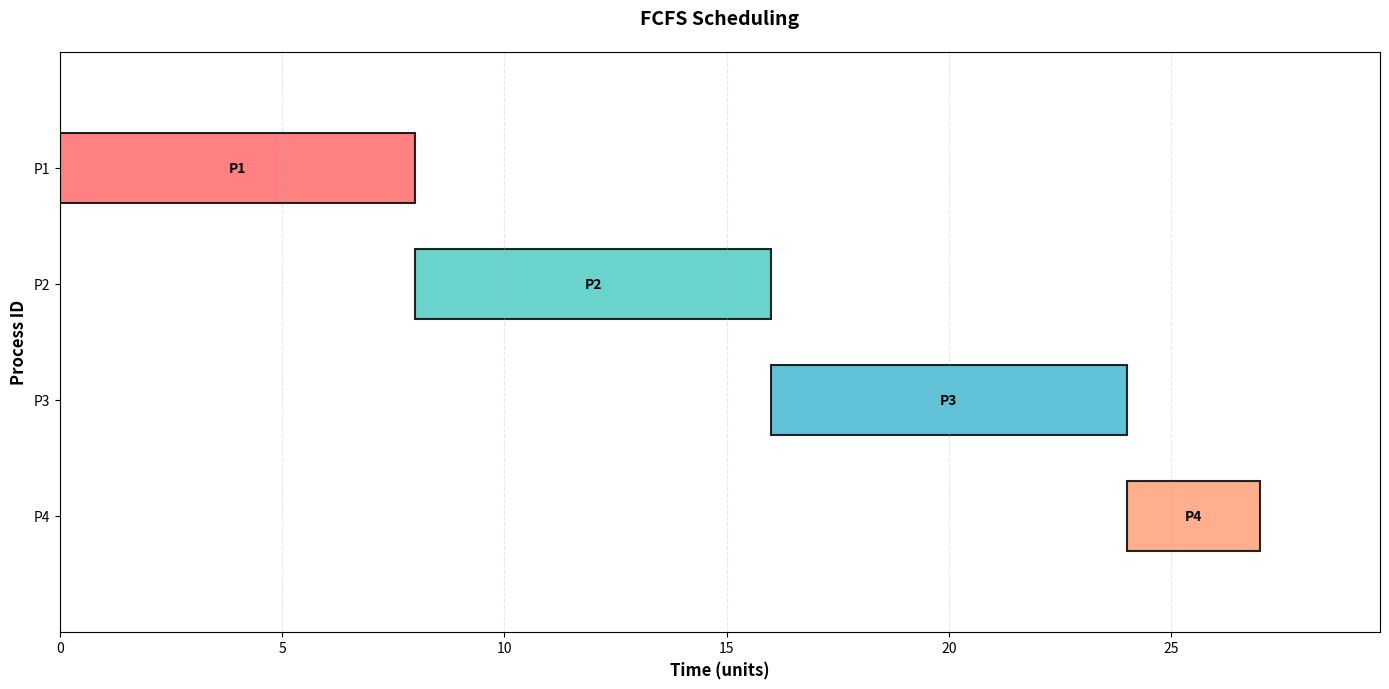

Here is the Python script that generated this plot: (Note: this script raises an exception after producing the figure.)
"""
Gantt Chart visualization module for OS Scheduler.
Provides real-time, color-coded Gantt chart rendering with dynamic updates.
"""

import matplotlib.pyplot as plt
import matplotlib.patches as mpatches
from matplotlib.animation import FuncAnimation
from datetime import datetime
import numpy as np


class GanttChart:
    """
    A real-time Gantt chart visualization for CPU scheduling processes.
    
    Features:
    - Color-coded process visualization
    - Dynamic updates as processes run
    - Process ID labels and time axis
    - Support for real-time process addition/updates
    - Interactive matplotlib figure with zooming/panning
    """
    
    def __init__(self, title="OS Scheduler - Gantt Chart", figsize=(14, 7)):
        """
        Initialize the Gantt Chart.
        
        Args:
            title (str): Title of the chart
            figsize (tuple): Figure size (width, height)
        """
        self.title = title
        self.figsize = figsize
        self.fig, self.ax = plt.subplots(figsize=figsize)
        self.processes = []
        self.process_names = {}  # Maps pid to unique position on y-axis
        self.color_map = {}      # Maps pid to color
        self.y_pos = 0
        self.max_time = 0
        
        # Configure the plot
        self._setup_plot()
        
    def _setup_plot(self):
        """Configure matplotlib plot settings."""
        self.ax.set_xlabel('Time (units)', fontsize=12, fontweight='bold')
        self.ax.set_ylabel('Process ID', fontsize=12, fontweight='bold')
        self.ax.set_title(self.title, fontsize=14, fontweight='bold', pad=20)
        self.ax.grid(True, axis='x', alpha=0.3, linestyle='--')
        
    def add_process(self, pid, start, end, color=None):
        """
        Add a single process to the Gantt chart.
        
        Args:
            pid (str/int): Process ID
            start (int/float): Start time
            end (int/float): End time
            color (str): Hex color code or matplotlib color name
        """
        if pid not in self.process_names:
            self.process_names[pid] = self.y_pos
            self.y_pos += 1
            
        if color is None:
            # Auto-generate color if not provided
            color = self._get_auto_color(pid)
            
        self.color_map[pid] = color
        self.processes.append({
            'pid': pid,
            'start': start,
            'end': end,
            'color': color
        })
        
        # Update max time for x-axis
        self.max_time = max(self.max_time, end)
        
    def add_processes(self, gantt_data):
        """
        Add multiple processes from gantt data.
        
        Args:
            gantt_data (list): List of dicts with keys: pid, start, end, color
                               Example: [{'pid': 'P1', 'start': 0, 'end': 8, 'color': '#FF5733'}, ...]
        """
        for process in gantt_data:
            self.add_process(
                pid=process['pid'],
                start=process['start'],
                end=process['end'],
                color=process.get('color', None)
            )
            
    def _get_auto_color(self, pid):
        """Generate a unique color for each process."""
        colors = [
            '#FF6B6B', '#4ECDC4', '#45B7D1', '#FFA07A', '#98D8C8',
            '#F7DC6F', '#BB8FCE', '#85C1E2', '#F8B88B', '#AED6F1'
        ]
        pid_hash = hash(str(pid)) % len(colors)
        return colors[pid_hash]
        
    def render(self, save_path=None):
        """
        Render the Gantt chart.
        
        Args:
            save_path (str, optional): Path to save the chart image
        """
        if not self.processes:
            print("No processes to render. Add processes using add_process() or add_processes().")
            return
            
        self.ax.clear()
        self._setup_plot()
        
        # Draw each process as a horizontal bar
        for process in self.processes:
            pid = process['pid']
            y_position = self.process_names[pid]
            duration = process['end'] - process['start']
            
            # Draw the process bar
            self.ax.barh(
                y=y_position,
                width=duration,
                left=process['start'],
                height=0.6,
                color=process['color'],
                edgecolor='black',
                linewidth=1.5,
                alpha=0.85
            )
            
            # Add process ID label in the middle of the bar
            mid_point = process['start'] + duration / 2
            self.ax.text(
                mid_point,
                y_position,
                str(pid),
                ha='center',
                va='center',
                fontweight='bold',
                fontsize=10,
                color='black'
            )
        
        # Set y-axis with process IDs
        y_ticks = list(range(self.y_pos))
        y_labels = [str(pid) for pid in self.process_names.keys()]
        # Sort by y position to display correctly
        sorted_pids = sorted(self.process_names.items(), key=lambda x: x[1])
        y_labels = [str(pid[0]) for pid in sorted_pids]
        
        self.ax.set_yticks(y_ticks)
        self.ax.set_yticklabels(y_labels)
        
        # Set x-axis limits with some padding
        self.ax.set_xlim(0, max(self.max_time * 1.1, 10))
        self.ax.set_ylim(-1, self.y_pos)
        
        # Add grid
        self.ax.grid(True, axis='x', alpha=0.3, linestyle='--')
        self.ax.invert_yaxis()  # Invert so first process is at top
        
        # Tight layout
        plt.tight_layout()
        
        if save_path:
            plt.savefig(save_path, dpi=300, bbox_inches='tight')
            print(f"Chart saved to {save_path}")
            
    def show(self):
        """Display the Gantt chart in a window."""
        self.render()
        plt.show()
        
    def update_process(self, pid, end_time, color=None):
        """
        Update an existing process (for real-time simulation).
        
        Args:
            pid (str/int): Process ID
            end_time (int/float): New end time
            color (str, optional): New color
        """
        for process in self.processes:
            if process['pid'] == pid:
                process['end'] = end_time
                if color:
                    process['color'] = color
                self.max_time = max(self.max_time, end_time)
                return True
        return False
        
    def clear(self):
        """Clear all processes and reset the chart."""
        self.processes = []
        self.process_names = {}
        self.color_map = {}
        self.y_pos = 0
        self.max_time = 0
        self.ax.clear()
        self._setup_plot()
        
    def export_data(self):
        """
        Export the current Gantt data as a list of dictionaries.
        
        Returns:
            list: Gantt data in format [{'pid': ..., 'start': ..., 'end': ..., 'color': ...}, ...]
        """
        return [p.copy() for p in self.processes]
        
    def animate_simulation(self, gantt_data_stream, update_interval=500):
        """
        Animate the Gantt chart with real-time process updates.
        
        Args:
            gantt_data_stream (generator or list): Stream of process data or complete list
            update_interval (int): Milliseconds between updates
        """
        # If it's a list, convert to generator
        if isinstance(gantt_data_stream, list):
            gantt_data = gantt_data_stream
            self.add_processes(gantt_data)
            self.render()
            return
            
        # Otherwise, treat as streaming data
        if callable(gantt_data_stream):
            self.render()
            plt.show()
        
    def get_html_representation(self):
        """
        Get HTML representation of the Gantt chart for web display.
        
        Returns:
            str: HTML table representation
        """
        html = "<table border='1' cellpadding='5'>\n"
        html += "<tr><th>Process ID</th><th>Start Time</th><th>End Time</th><th>Duration</th></tr>\n"
        
        for process in self.processes:
            duration = process['end'] - process['start']
            html += f"<tr><td>{process['pid']}</td><td>{process['start']}</td>"
            html += f"<td>{process['end']}</td><td>{duration}</td></tr>\n"
            
        html += "</table>"
        return html


# Example usage and testing
if __name__ == "__main__":
    # Test data from scheduling algorithms
    gantt_data = [
        {'pid': 'P1', 'start': 0, 'end': 8, 'color': '#FF6B6B'},
        {'pid': 'P2', 'start': 8, 'end': 16, 'color': '#4ECDC4'},
        {'pid': 'P3', 'start': 16, 'end': 24, 'color': '#45B7D1'},
        {'pid': 'P4', 'start': 24, 'end': 27, 'color': '#FFA07A'},
    ]
    
    # Create and render Gantt chart
    gantt = GanttChart("FCFS Scheduling")
    gantt.add_processes(gantt_data)
    gantt.show()
    
    # Print statistics
    print(gantt.get_statistics())
